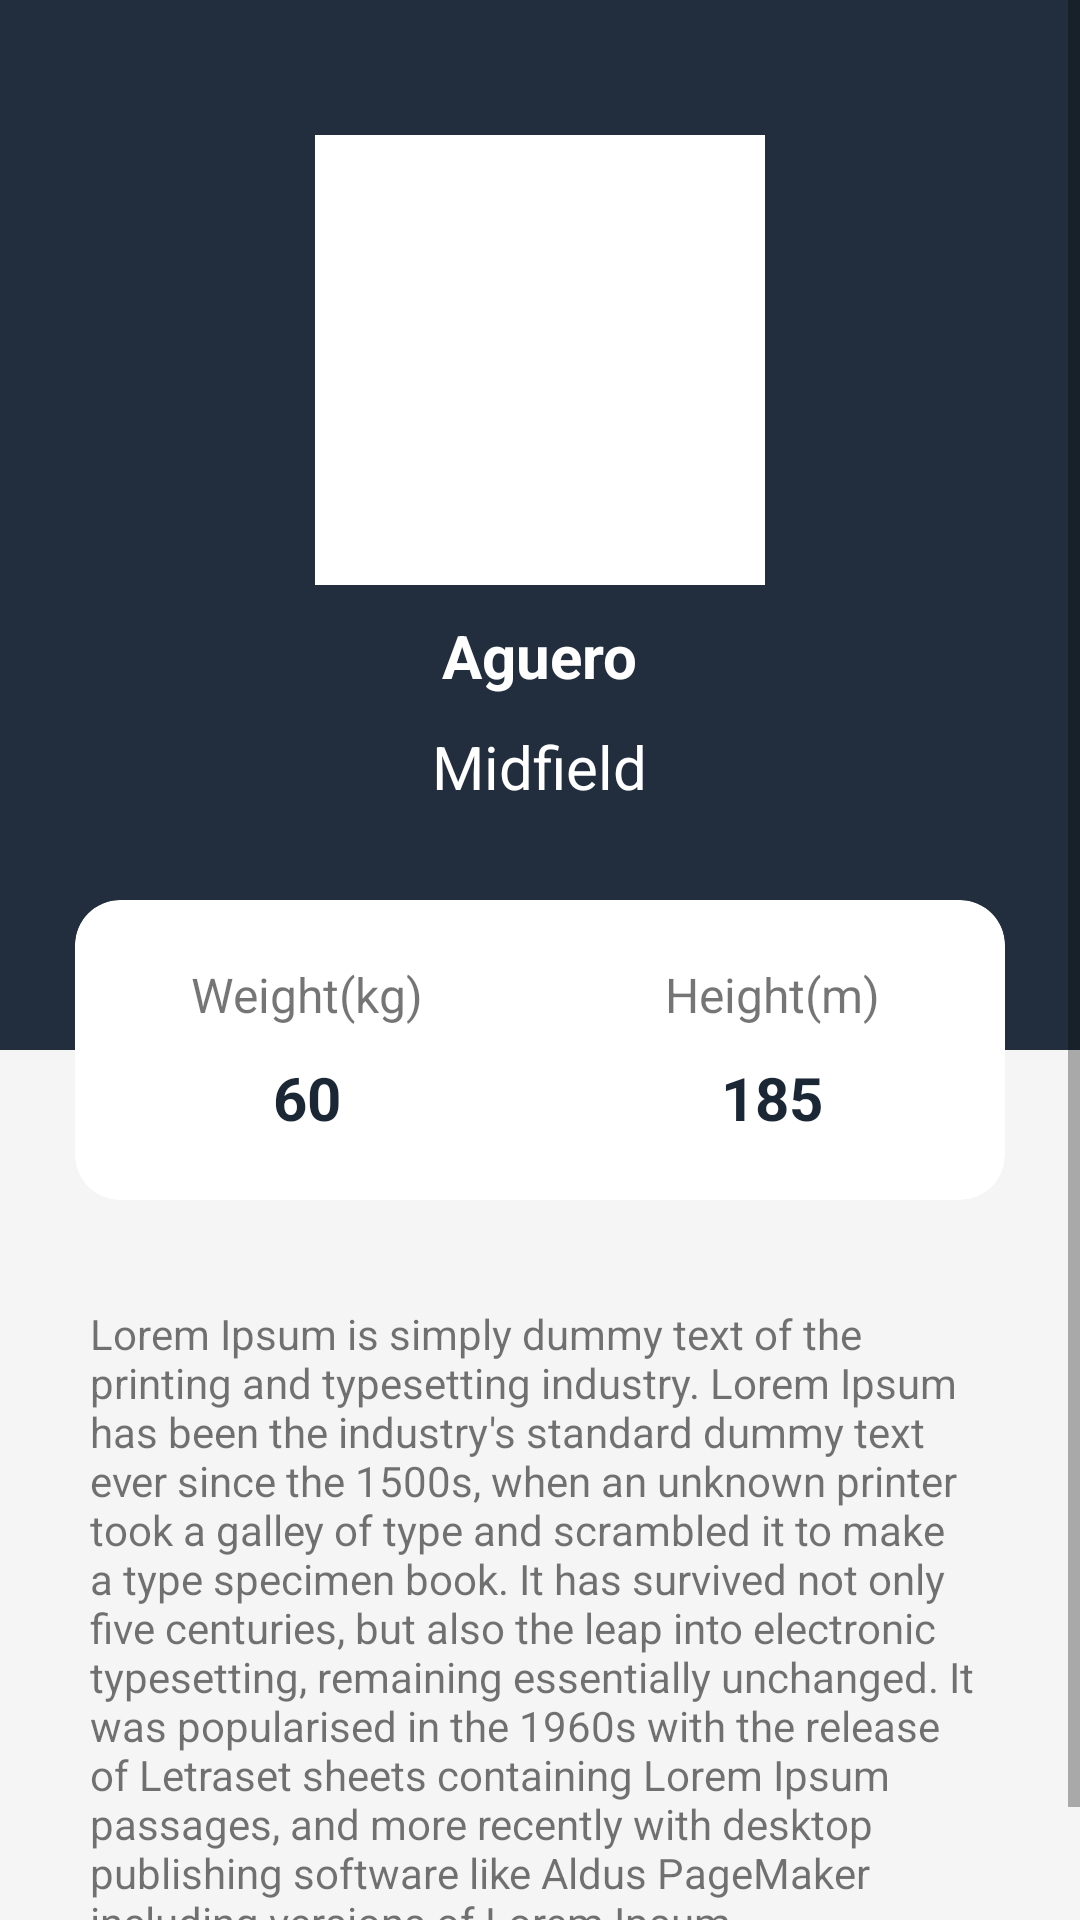

The Android layout XML behind this screen, and the referenced resources:
<!-- AndroidManifest.xml: application theme AppTheme -->
<!-- res/layout/activity_player_detail.xml -->
<?xml version="1.0" encoding="utf-8"?>
<ScrollView xmlns:android="http://schemas.android.com/apk/res/android"
    xmlns:tools="http://schemas.android.com/tools"
    xmlns:app="http://schemas.android.com/apk/res-auto"
    android:layout_width="match_parent"
    android:layout_height="match_parent"
    tools:context=".team.detail.PlayerDetailActivity">

    <LinearLayout xmlns:android="http://schemas.android.com/apk/res/android"
        android:layout_width="match_parent"
        android:layout_height="wrap_content"
        android:orientation="vertical"
        android:background="@color/colorBg">

        <RelativeLayout
            android:layout_width="match_parent"
            android:layout_height="405dp">

            <LinearLayout
                android:background="@color/colorPrimary"
                android:layout_width="match_parent"
                android:layout_height="350dp"
                android:orientation="vertical">

                <ImageView
                    android:id="@+id/iv_pp"
                    android:layout_marginTop="45dp"
                    android:layout_gravity="center_horizontal"
                    android:layout_width="150dp"
                    android:layout_height="150dp"
                    android:src="@color/colorWhite" />

                <TextView
                    android:id="@+id/tv_pp_name"
                    android:layout_marginTop="10dp"
                    android:layout_gravity="center_horizontal"
                    android:layout_width="wrap_content"
                    android:layout_height="wrap_content"
                    android:text="@string/player_name"
                    android:textColor="@color/colorWhite"
                    android:textStyle="bold"
                    android:textSize="@dimen/f20" />

                <TextView
                    android:id="@+id/tv_pp_position"
                    android:layout_marginTop="10dp"
                    android:layout_gravity="center_horizontal"
                    android:layout_width="wrap_content"
                    android:layout_height="wrap_content"
                    android:text="@string/player_position"
                    android:textColor="@color/colorWhite"
                    android:textSize="@dimen/f20" />
            </LinearLayout>

            <android.support.v7.widget.CardView
                android:layout_marginStart="50dp"
                android:layout_width="match_parent"
                android:layout_height="100dp"
                app:cardElevation="0dp"
                app:cardCornerRadius="@dimen/pad15"
                android:layout_centerHorizontal="true"
                android:layout_marginTop="300dp">

                <LinearLayout
                    android:layout_width="match_parent"
                    android:layout_height="match_parent"
                    android:orientation="horizontal"
                    android:weightSum="2"
                    android:baselineAligned="false">

                    <LinearLayout
                        android:gravity="center"
                        android:orientation="vertical"
                        android:layout_width="0dp"
                        android:layout_weight="1"
                        android:layout_height="match_parent">

                        <TextView
                            android:layout_width="wrap_content"
                            android:layout_height="wrap_content"
                            android:text="@string/weight_kg"
                            android:textSize="@dimen/f16" />

                        <TextView
                            android:id="@+id/tv_pp_weight"
                            android:layout_width="wrap_content"
                            android:layout_height="wrap_content"
                            android:text="@string/weight_num"
                            android:textStyle="bold"
                            android:textSize="@dimen/f20"
                            android:paddingTop="10dp"
                            android:textColor="@color/colorPrimaryDark" />
                    </LinearLayout>

                    <LinearLayout
                        android:gravity="center"
                        android:orientation="vertical"
                        android:layout_width="0dp"
                        android:layout_weight="1"
                        android:layout_height="match_parent">

                        <TextView
                            android:layout_width="wrap_content"
                            android:layout_height="wrap_content"
                            android:text="@string/height"
                            android:textSize="@dimen/f16" />

                        <TextView
                            android:id="@+id/tv_pp_height"
                            android:layout_width="wrap_content"
                            android:layout_height="wrap_content"
                            android:text="@string/height_num"
                            android:textStyle="bold"
                            android:textSize="@dimen/f20"
                            android:paddingTop="10dp"
                            android:textColor="@color/colorPrimaryDark" />

                    </LinearLayout>
                </LinearLayout>
            </android.support.v7.widget.CardView>

        </RelativeLayout>

        <TextView
            android:id="@+id/tv_pp_desc"
            android:layout_width="match_parent"
            android:layout_height="wrap_content"
            android:padding="30dp"
            android:text="@string/lorem_ipsum"/>
    </LinearLayout>

</ScrollView>
<!-- resources referenced by this layout -->
<resources>
  <color name="colorBg">#f5f5f5</color>
  <color name="colorPrimary">#222e3d</color>
  <color name="colorPrimaryDark">#1c2735</color>
  <color name="colorWhite">#FFFF</color>
  <dimen name="f16">16sp</dimen>
  <dimen name="f20">20sp</dimen>
  <dimen name="pad15">15dp</dimen>
  <string name="height">Height(m)</string>
  <string name="height_num">185</string>
  <string name="lorem_ipsum">Lorem Ipsum is simply dummy text of the printing and typesetting industry. Lorem Ipsum has been the industry\'s standard dummy text ever since the 1500s, when an unknown printer took a galley of type and scrambled it to make a type specimen book. It has survived not only five centuries, but also the leap into electronic typesetting, remaining essentially unchanged. It was popularised in the 1960s with the release of Letraset sheets containing Lorem Ipsum passages, and more recently with desktop publishing software like Aldus PageMaker including versions of Lorem Ipsum.</string>
  <string name="player_name">Aguero</string>
  <string name="player_position">Midfield</string>
  <string name="weight_kg">Weight(kg)</string>
  <string name="weight_num">60</string>
  <style name="AppTheme" parent="Theme.AppCompat.Light.DarkActionBar">
          
          <item name="colorPrimary">@color/colorPrimary</item>
          <item name="colorPrimaryDark">@color/colorPrimaryDark</item>
          <item name="colorAccent">@color/colorAccent</item>
          <item name="actionBarStyle">@style/NoElevationAppbar</item>
      </style>
  <color name="colorAccent">#002c63</color>
  <style name="NoElevationAppbar" parent="Widget.AppCompat.Light.ActionBar.Solid.Inverse">
          <item name="elevation">0dp</item>
      </style>
</resources>
